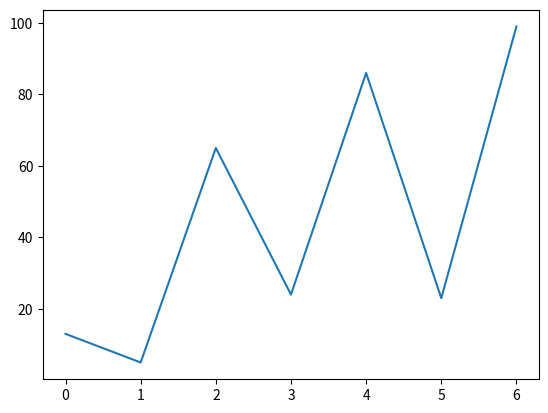

Source code (Python): (Note: this script raises an exception after producing the figure.)
#matplotlib

import matplotlib.pyplot as plt
plt.plot([13,5,65,24,86,23,99])



import numpy as np
x=np.arange(1,4)
plt.plot=(x)
plt.show()


import matplotlib.pyplot as plt
plt.plot([1,2,3,4,5,6])
plt.show()

#.................................................................................
#multiline plot
import matplotlib.pyplot as plt
x= range(1,5)
plt.plot([xi*2 for xi in x])
plt.plot([xi*4 for xi in x])
plt.plot([xi/2 for xi in x])
plt.show()

#......................................................................
import matplotlib.pyplot as plt
import numpy as np
#adding grid
x=np.arange(1,5)
plt.plot( x,x*1.5 , x,x*3.0 , x, x/3.0)
plt.grid(True)

#..............................................................................
#chnage axis
import matplotlib.pyplot as plt
import numpy as np
x=np.arange(1,6)
plt.plot(x,x*3,  x,x*6 , x,x/3)
plt.axis([0,5,-1,13]) #[xmin,nmax,ymin,ymax]

#...................................................................................
#add lebale
import matplotlib.pyplot as plt
plt.plot([13,5,65,24,86,23,99])
plt.xlabel("this is a X axis")
plt.ylabel("this is a Y axis")

#..............................................................................
#add tittle
import matplotlib.pyplot as plt
plt.plot=([17,32,65,24,13])
plt.show()

